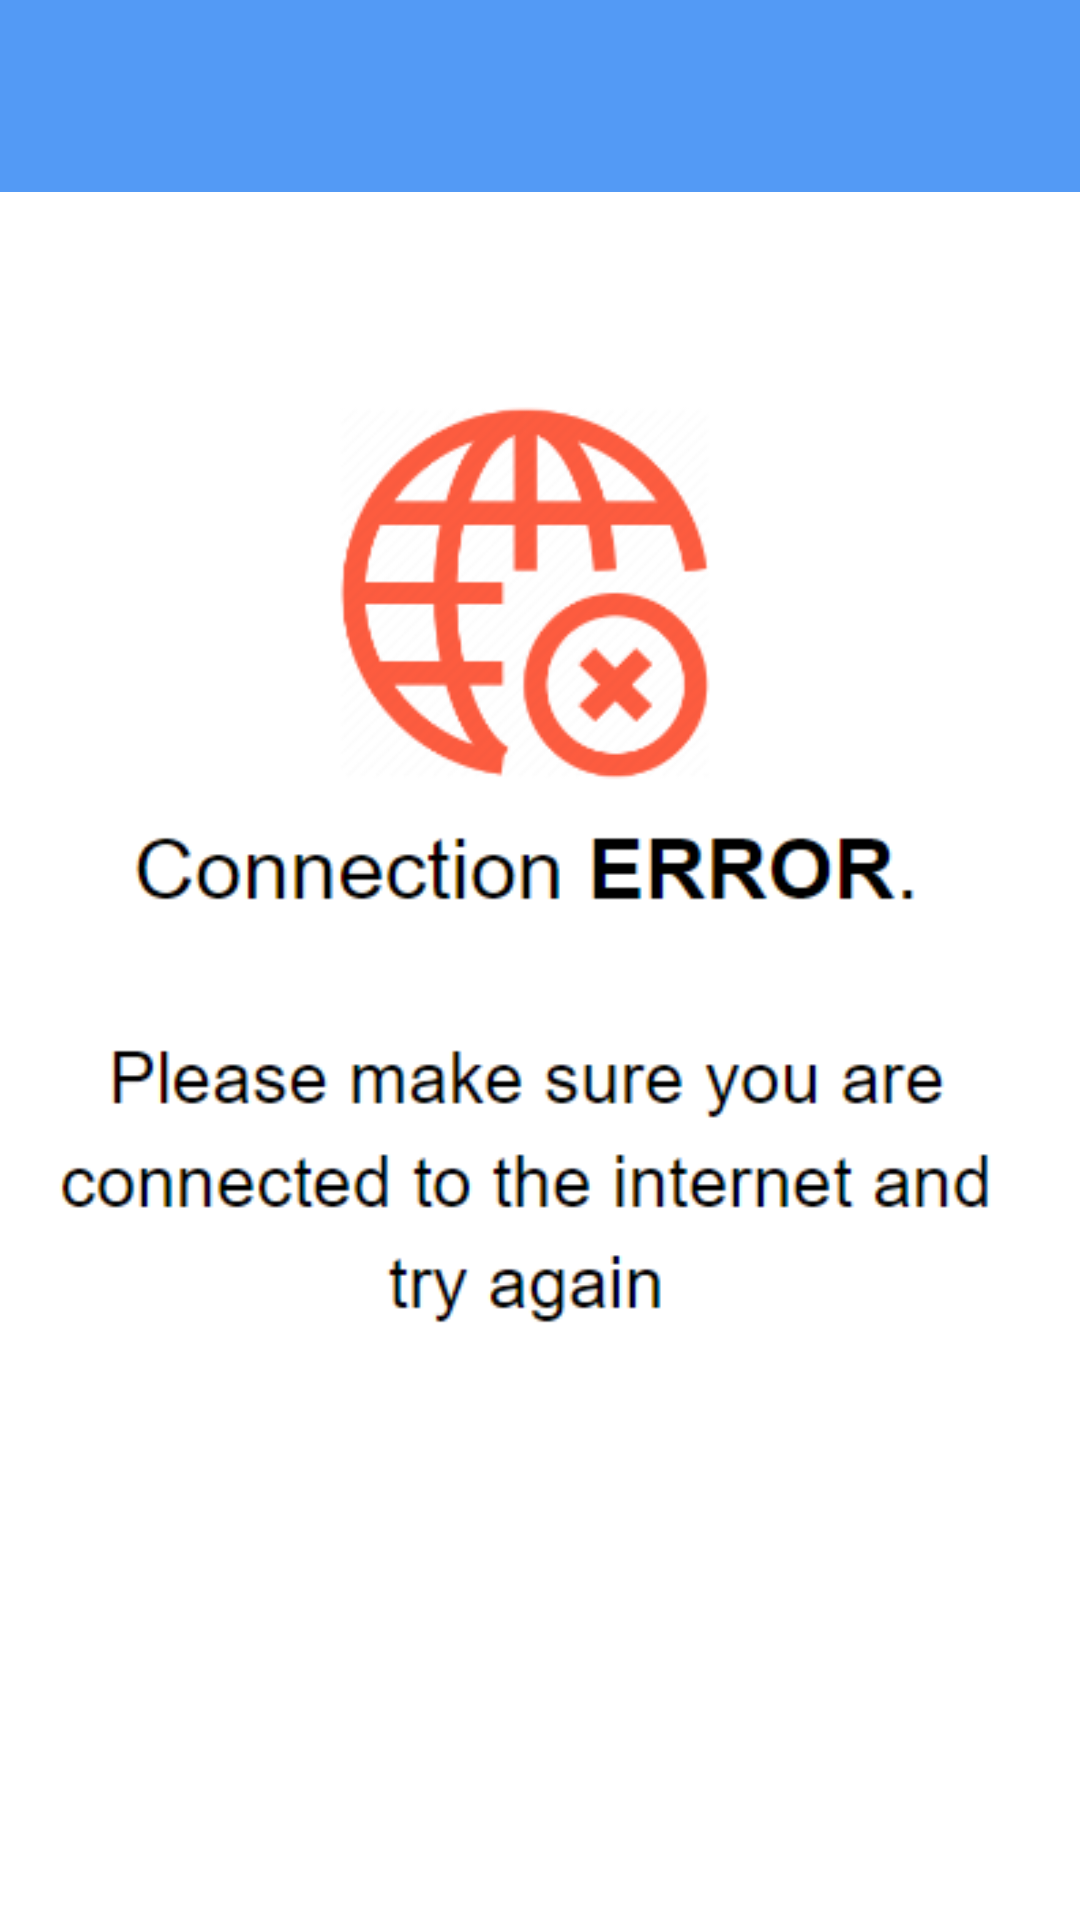

Here is an Android app screen rendered from its layout file. Give the layout XML and the strings, colors and styles it references.
<!-- AndroidManifest.xml: application theme Theme.AppThemeMain -->
<!-- res/layout/internet_connection_error.xml -->
<?xml version="1.0" encoding="utf-8"?>
<androidx.constraintlayout.widget.ConstraintLayout
    xmlns:android="http://schemas.android.com/apk/res/android"
    xmlns:app="http://schemas.android.com/apk/res-auto"
    xmlns:tools="http://schemas.android.com/tools"
    android:layout_width="match_parent"
    android:layout_height="match_parent"
    tools:context=".main.InternetConnectionError"
    android:id="@+id/internet_error">

    <androidx.appcompat.widget.Toolbar
        android:id="@+id/internet_toolbar"
        android:layout_width="0dp"
        android:layout_height="wrap_content"
        android:background="?attr/colorPrimary"
        android:minHeight="?attr/actionBarSize"
        android:theme="?attr/actionBarTheme"
        app:layout_constraintEnd_toEndOf="parent"
        app:layout_constraintStart_toStartOf="parent"
        app:layout_constraintTop_toTopOf="parent" />

    <ImageView
        android:layout_width="match_parent"
        android:layout_height="match_parent"
        android:gravity="center"
        android:id="@+id/internet_msg"
        app:srcCompat="@drawable/connection_failed_msg"/>

</androidx.constraintlayout.widget.ConstraintLayout>
<!-- resources referenced by this layout -->
<resources>
  <!-- drawable connection_failed_msg: png bitmap (drawable, 23998 bytes) -->
  <style name="Theme.AppThemeMain" parent="Base.Theme.Mdp_events_app">
          <item name="colorPrimary">@color/light_primary</item>
          <item name="android:colorBackground">@color/light_background</item>
          <item name="android:textColor">@color/light_text</item>
          <item name="alertDialogTheme">@style/AlertDialogLight</item>
  
      </style>
  <style name="Base.Theme.Mdp_events_app" parent="Theme.Material3.DayNight.NoActionBar">
          
          
      </style>
  <color name="light_primary">#539AF5</color>
  <color name="light_background">#FFFFFF</color>
  <color name="light_text">#FF000000</color>
  <style name="AlertDialogLight" parent="Theme.AppCompat.Light.Dialog">
          <item name="colorAccent">@color/medium_primary</item>
          <item name="android:textColorPrimary">@color/light_text</item>
          <item name="android:textColorSecondary">@color/light_text</item>
          <item name="android:textColor">@color/light_text</item>
          <item name="android:background">#FFFFFF</item>
          <item name="buttonBarPositiveButtonStyle">@style/Alert.Button.Positive</item>
          <item name="buttonBarNegativeButtonStyle">@style/Alert.Button.Neutral</item>
          <item name="buttonBarNeutralButtonStyle">@style/Alert.Button.Neutral</item>
      </style>
  <color name="medium_primary">#3585EC</color>
  <style name="Alert.Button.Positive" parent="Widget.MaterialComponents.Button.TextButton">
          <item name="android:textColor">@color/black</item>
      </style>
  <style name="Alert.Button.Neutral" parent="Widget.MaterialComponents.Button.TextButton">
          <item name="android:textColor">@color/black</item>
      </style>
  <color name="black">#FF000000</color>
</resources>
